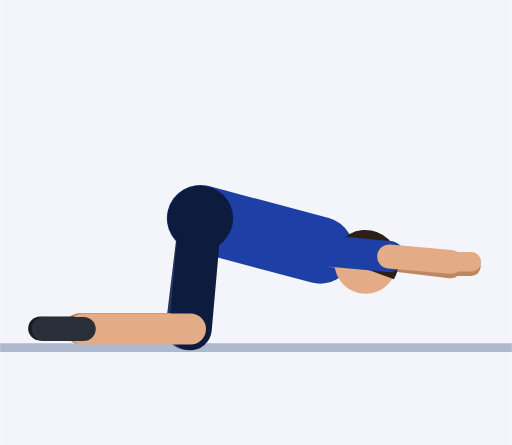
t = 0.00 s
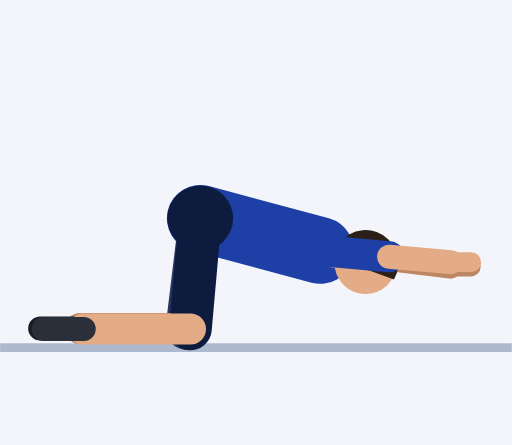
t = 0.30 s
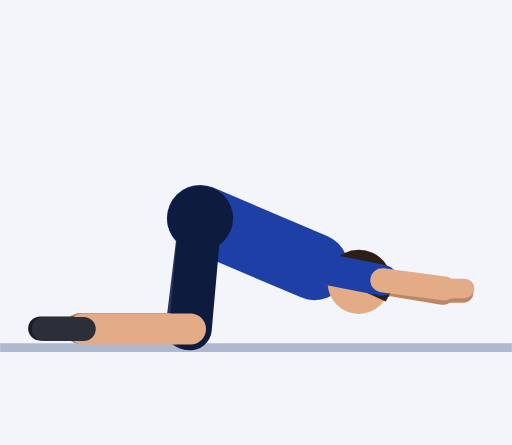
t = 0.61 s
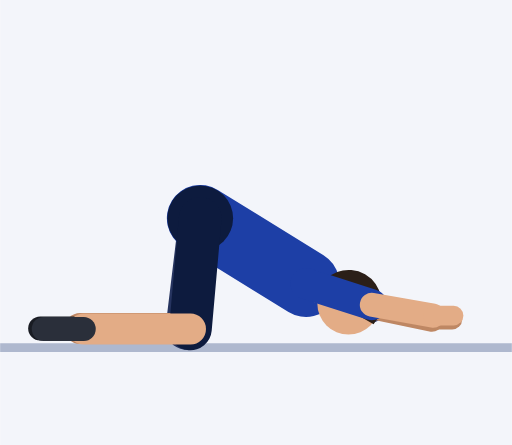
t = 0.91 s
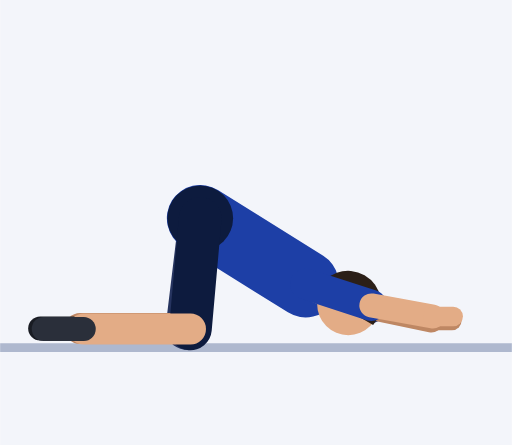
t = 1.21 s
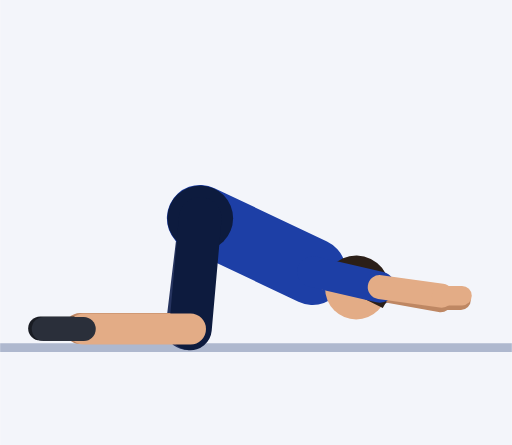
t = 1.52 s

The animated SVG that drew these frames (rendered in a browser with its animation timeline set to each time). Animation: 33 SMIL elements (animate=33); one cycle of 1.82 s, repeats indefinitely.

<svg xmlns="http://www.w3.org/2000/svg" viewBox="-45 -77 115.1 100.1"><rect x="-45" y="-77" width="115.1" height="100.1" fill="#F3F5FA"/><line x1="-45" y1="1.2" x2="70.1" y2="1.2" stroke="#AEB8CE" stroke-width="2"/><line x1="27" y1="-20.7" x2="42.4" y2="-18.8" stroke="#152F7C" stroke-width="7" stroke-linecap="round"><animate attributeName="x1" dur="1.82s" repeatCount="indefinite" values="27;27;27;27;27;27;26.8;26.4;25.9;25.4;24.8;24.3;23.9;23.7;23.7;23.7;23.7;23.7;23.9;24.3;24.8;25.4;25.9;26.4;26.8;27"/><animate attributeName="y1" dur="1.82s" repeatCount="indefinite" values="-20.7;-20.7;-20.7;-20.7;-20.7;-20.4;-19.7;-18.6;-17.4;-16.1;-14.9;-14;-13.3;-13.1;-13.1;-13.1;-13.1;-13.1;-13.3;-14;-14.9;-16.1;-17.4;-18.6;-19.7;-20.4"/><animate attributeName="x2" dur="1.82s" repeatCount="indefinite" values="42.4;42.4;42.4;42.4;42.4;42.3;42.1;41.7;41.1;40.4;39.7;39;38.5;38.3;38.3;38.3;38.3;38.3;38.5;39;39.7;40.4;41.1;41.7;42.1;42.3"/><animate attributeName="y2" dur="1.82s" repeatCount="indefinite" values="-18.8;-18.8;-18.8;-18.8;-18.8;-18.4;-17.3;-15.8;-14;-12.2;-10.5;-9.1;-8.1;-7.8;-7.8;-7.8;-7.8;-7.8;-8.1;-9.1;-10.5;-12.2;-14;-15.8;-17.3;-18.4"/></line><line x1="42.4" y1="-18.8" x2="56.3" y2="-17.1" stroke="#BE8763" stroke-width="5.4" stroke-linecap="round"><animate attributeName="x1" dur="1.82s" repeatCount="indefinite" values="42.4;42.4;42.4;42.4;42.4;42.3;42.1;41.7;41.1;40.4;39.7;39;38.5;38.3;38.3;38.3;38.3;38.3;38.5;39;39.7;40.4;41.1;41.7;42.1;42.3"/><animate attributeName="y1" dur="1.82s" repeatCount="indefinite" values="-18.8;-18.8;-18.8;-18.8;-18.8;-18.4;-17.3;-15.8;-14;-12.2;-10.5;-9.1;-8.1;-7.8;-7.8;-7.8;-7.8;-7.8;-8.1;-9.1;-10.5;-12.2;-14;-15.8;-17.3;-18.4"/><animate attributeName="x2" dur="1.82s" repeatCount="indefinite" values="56.3;56.3;56.3;56.3;56.3;56.2;56;55.5;54.9;54.2;53.4;52.7;52.2;52;52;52;52;52;52.2;52.7;53.4;54.2;54.9;55.5;56;56.2"/><animate attributeName="y2" dur="1.82s" repeatCount="indefinite" values="-17.1;-17.1;-17.1;-17.1;-17.1;-16.6;-15.5;-13.8;-11.8;-9.8;-7.9;-6.3;-5.3;-4.9;-4.9;-4.9;-4.9;-4.9;-5.3;-6.3;-7.9;-9.8;-11.8;-13.8;-15.5;-16.6"/></line><line x1="56.3" y1="-17.1" x2="60.9" y2="-17.1" stroke="#BE8763" stroke-width="4.4" stroke-linecap="round"><animate attributeName="x1" dur="1.82s" repeatCount="indefinite" values="56.3;56.3;56.3;56.3;56.3;56.2;56;55.5;54.9;54.2;53.4;52.7;52.2;52;52;52;52;52;52.2;52.7;53.4;54.2;54.9;55.5;56;56.2"/><animate attributeName="y1" dur="1.82s" repeatCount="indefinite" values="-17.1;-17.1;-17.1;-17.1;-17.1;-16.6;-15.5;-13.8;-11.8;-9.8;-7.9;-6.3;-5.3;-4.9;-4.9;-4.9;-4.9;-4.9;-5.3;-6.3;-7.9;-9.8;-11.8;-13.8;-15.5;-16.6"/><animate attributeName="x2" dur="1.82s" repeatCount="indefinite" values="60.9;60.9;60.9;60.9;60.9;60.8;60.6;60.1;59.5;58.8;58;57.3;56.8;56.6;56.6;56.6;56.6;56.6;56.8;57.3;58;58.8;59.5;60.1;60.6;60.8"/><animate attributeName="y2" dur="1.82s" repeatCount="indefinite" values="-17.1;-17.1;-17.1;-17.1;-17.1;-16.6;-15.5;-13.8;-11.8;-9.8;-7.9;-6.3;-5.3;-4.9;-4.9;-4.9;-4.9;-4.9;-5.3;-6.3;-7.9;-9.8;-11.8;-13.8;-15.5;-16.6"/></line><line x1="0" y1="-27.9" x2="-3" y2="-3.1" stroke="#26345F" stroke-width="9.6" stroke-linecap="round"/><line x1="-3" y1="-3.1" x2="-27" y2="-3.1" stroke="#BE8763" stroke-width="7" stroke-linecap="round"/><line x1="-27" y1="-3.1" x2="-36" y2="-3.1" stroke="#191C23" stroke-width="5.4" stroke-linecap="round"/><line x1="0" y1="-27.9" x2="27" y2="-20.7" stroke="#1D3FA6" stroke-width="15" stroke-linecap="round"><animate attributeName="x2" dur="1.82s" repeatCount="indefinite" values="27;27;27;27;27;27;26.8;26.4;25.9;25.4;24.8;24.3;23.9;23.7;23.7;23.7;23.7;23.7;23.9;24.3;24.8;25.4;25.9;26.4;26.8;27"/><animate attributeName="y2" dur="1.82s" repeatCount="indefinite" values="-20.7;-20.7;-20.7;-20.7;-20.7;-20.4;-19.7;-18.6;-17.4;-16.1;-14.9;-14;-13.3;-13.1;-13.1;-13.1;-13.1;-13.1;-13.3;-14;-14.9;-16.1;-17.4;-18.6;-19.7;-20.4"/></line><circle cx="0" cy="-27.9" r="7.4" fill="#0D1B3E"/><line x1="27" y1="-20.7" x2="30.4" y2="-19.8" stroke="#E3AC86" stroke-width="6" stroke-linecap="round"><animate attributeName="x1" dur="1.82s" repeatCount="indefinite" values="27;27;27;27;27;27;26.8;26.4;25.9;25.4;24.8;24.3;23.9;23.7;23.7;23.7;23.7;23.7;23.9;24.3;24.8;25.4;25.9;26.4;26.8;27"/><animate attributeName="y1" dur="1.82s" repeatCount="indefinite" values="-20.7;-20.7;-20.7;-20.7;-20.7;-20.4;-19.7;-18.6;-17.4;-16.1;-14.9;-14;-13.3;-13.1;-13.1;-13.1;-13.1;-13.1;-13.3;-14;-14.9;-16.1;-17.4;-18.6;-19.7;-20.4"/><animate attributeName="x2" dur="1.82s" repeatCount="indefinite" values="30.4;30.4;30.4;30.4;30.4;30.3;30.1;29.7;29.3;28.7;28.1;27.5;27.1;26.9;26.9;26.9;26.9;26.9;27.1;27.5;28.1;28.7;29.3;29.7;30.1;30.3"/><animate attributeName="y2" dur="1.82s" repeatCount="indefinite" values="-19.8;-19.8;-19.8;-19.8;-19.8;-19.5;-18.7;-17.5;-16.2;-14.9;-13.6;-12.6;-11.8;-11.6;-11.6;-11.6;-11.6;-11.6;-11.8;-12.6;-13.6;-14.9;-16.2;-17.5;-18.7;-19.5"/></line><circle cx="37.2" cy="-17.9" r="7" fill="#E3AC86"><animate attributeName="cx" dur="1.82s" repeatCount="indefinite" values="37.2;37.2;37.2;37.2;37.2;37.1;36.8;36.4;35.9;35.2;34.5;33.9;33.4;33.3;33.3;33.3;33.3;33.3;33.4;33.9;34.5;35.2;35.9;36.4;36.8;37.1"/><animate attributeName="cy" dur="1.82s" repeatCount="indefinite" values="-17.9;-17.9;-17.9;-17.9;-17.9;-17.6;-16.7;-15.4;-13.9;-12.4;-10.9;-9.7;-8.9;-8.6;-8.6;-8.6;-8.6;-8.6;-8.9;-9.7;-10.9;-12.4;-13.9;-15.4;-16.7;-17.6"/></circle><path d="M43.6 -14.2 A7.4 7.4 0 1 0 29.9 -19.2 Z" fill="#2B1F18"><animate attributeName="d" dur="1.82s" repeatCount="indefinite" values="M43.6 -14.2 A7.4 7.4 0 1 0 29.9 -19.2 Z;M43.6 -14.2 A7.4 7.4 0 1 0 29.9 -19.2 Z;M43.6 -14.2 A7.4 7.4 0 1 0 29.9 -19.2 Z;M43.6 -14.2 A7.4 7.4 0 1 0 29.9 -19.2 Z;M43.6 -14.2 A7.4 7.4 0 1 0 29.9 -19.2 Z;M43.5 -13.9 A7.4 7.4 0 1 0 29.8 -18.9 Z;M43.2 -12.9 A7.4 7.4 0 1 0 29.6 -18.2 Z;M42.7 -11.4 A7.4 7.4 0 1 0 29.2 -17 Z;M42 -9.8 A7.4 7.4 0 1 0 28.7 -15.7 Z;M41.2 -8 A7.4 7.4 0 1 0 28.1 -14.4 Z;M40.4 -6.4 A7.4 7.4 0 1 0 27.5 -13.1 Z;M39.7 -5.1 A7.4 7.4 0 1 0 26.9 -12.1 Z;M39.1 -4.2 A7.4 7.4 0 1 0 26.5 -11.4 Z;M38.9 -3.9 A7.4 7.4 0 1 0 26.3 -11.2 Z;M38.9 -3.9 A7.4 7.4 0 1 0 26.3 -11.2 Z;M38.9 -3.9 A7.4 7.4 0 1 0 26.3 -11.2 Z;M38.9 -3.9 A7.4 7.4 0 1 0 26.3 -11.2 Z;M38.9 -3.9 A7.4 7.4 0 1 0 26.3 -11.2 Z;M39.1 -4.2 A7.4 7.4 0 1 0 26.5 -11.4 Z;M39.7 -5.1 A7.4 7.4 0 1 0 26.9 -12.1 Z;M40.4 -6.4 A7.4 7.4 0 1 0 27.5 -13.1 Z;M41.2 -8 A7.4 7.4 0 1 0 28.1 -14.4 Z;M42 -9.8 A7.4 7.4 0 1 0 28.7 -15.7 Z;M42.7 -11.4 A7.4 7.4 0 1 0 29.2 -17 Z;M43.2 -12.9 A7.4 7.4 0 1 0 29.6 -18.2 Z;M43.5 -13.9 A7.4 7.4 0 1 0 29.8 -18.9 Z"/></path><line x1="0" y1="-27.9" x2="-2.2" y2="-3" stroke="#0D1B3E" stroke-width="9.6" stroke-linecap="round"/><line x1="-2.2" y1="-3" x2="-26.2" y2="-3" stroke="#E3AC86" stroke-width="7" stroke-linecap="round"/><line x1="-26.2" y1="-3" x2="-35.2" y2="-3" stroke="#2A2F3A" stroke-width="5.4" stroke-linecap="round"/><line x1="27" y1="-20.7" x2="42.5" y2="-19.3" stroke="#1D3FA6" stroke-width="7" stroke-linecap="round"><animate attributeName="x1" dur="1.82s" repeatCount="indefinite" values="27;27;27;27;27;27;26.8;26.4;25.9;25.4;24.8;24.3;23.9;23.7;23.7;23.7;23.7;23.7;23.9;24.3;24.8;25.4;25.9;26.4;26.8;27"/><animate attributeName="y1" dur="1.82s" repeatCount="indefinite" values="-20.7;-20.7;-20.7;-20.7;-20.7;-20.4;-19.7;-18.6;-17.4;-16.1;-14.9;-14;-13.3;-13.1;-13.1;-13.1;-13.1;-13.1;-13.3;-14;-14.9;-16.1;-17.4;-18.6;-19.7;-20.4"/><animate attributeName="x2" dur="1.82s" repeatCount="indefinite" values="42.5;42.5;42.5;42.5;42.5;42.4;42.2;41.7;41.2;40.5;39.8;39.2;38.7;38.5;38.5;38.5;38.5;38.5;38.7;39.2;39.8;40.5;41.2;41.7;42.2;42.4"/><animate attributeName="y2" dur="1.82s" repeatCount="indefinite" values="-19.3;-19.3;-19.3;-19.3;-19.3;-18.9;-17.9;-16.3;-14.6;-12.7;-11;-9.6;-8.6;-8.3;-8.3;-8.3;-8.3;-8.3;-8.6;-9.6;-11;-12.7;-14.6;-16.3;-17.9;-18.9"/></line><line x1="42.5" y1="-19.3" x2="56.4" y2="-18.1" stroke="#E3AC86" stroke-width="5.4" stroke-linecap="round"><animate attributeName="x1" dur="1.82s" repeatCount="indefinite" values="42.5;42.5;42.5;42.5;42.5;42.4;42.2;41.7;41.2;40.5;39.8;39.2;38.7;38.5;38.5;38.5;38.5;38.5;38.7;39.2;39.8;40.5;41.2;41.7;42.2;42.4"/><animate attributeName="y1" dur="1.82s" repeatCount="indefinite" values="-19.3;-19.3;-19.3;-19.3;-19.3;-18.9;-17.9;-16.3;-14.6;-12.7;-11;-9.6;-8.6;-8.3;-8.3;-8.3;-8.3;-8.3;-8.6;-9.6;-11;-12.7;-14.6;-16.3;-17.9;-18.9"/><animate attributeName="x2" dur="1.82s" repeatCount="indefinite" values="56.4;56.4;56.4;56.4;56.4;56.3;56.1;55.7;55.1;54.4;53.7;53;52.5;52.3;52.3;52.3;52.3;52.3;52.5;53;53.7;54.4;55.1;55.7;56.1;56.3"/><animate attributeName="y2" dur="1.82s" repeatCount="indefinite" values="-18.1;-18.1;-18.1;-18.1;-18.1;-17.7;-16.5;-14.8;-12.8;-10.8;-8.9;-7.3;-6.2;-5.8;-5.8;-5.8;-5.8;-5.8;-6.2;-7.3;-8.9;-10.8;-12.8;-14.8;-16.5;-17.7"/></line><line x1="56.4" y1="-18.1" x2="61" y2="-18.1" stroke="#E3AC86" stroke-width="4.4" stroke-linecap="round"><animate attributeName="x1" dur="1.82s" repeatCount="indefinite" values="56.4;56.4;56.4;56.4;56.4;56.3;56.1;55.7;55.1;54.4;53.7;53;52.5;52.3;52.3;52.3;52.3;52.3;52.5;53;53.7;54.4;55.1;55.7;56.1;56.3"/><animate attributeName="y1" dur="1.82s" repeatCount="indefinite" values="-18.1;-18.1;-18.1;-18.1;-18.1;-17.7;-16.5;-14.8;-12.8;-10.8;-8.9;-7.3;-6.2;-5.8;-5.8;-5.8;-5.8;-5.8;-6.2;-7.3;-8.9;-10.8;-12.8;-14.8;-16.5;-17.7"/><animate attributeName="x2" dur="1.82s" repeatCount="indefinite" values="61;61;61;61;61;60.9;60.7;60.3;59.7;59;58.3;57.6;57.1;56.9;56.9;56.9;56.9;56.9;57.1;57.6;58.3;59;59.7;60.3;60.7;60.9"/><animate attributeName="y2" dur="1.82s" repeatCount="indefinite" values="-18.1;-18.1;-18.1;-18.1;-18.1;-17.7;-16.5;-14.8;-12.8;-10.8;-8.9;-7.3;-6.2;-5.8;-5.8;-5.8;-5.8;-5.8;-6.2;-7.3;-8.9;-10.8;-12.8;-14.8;-16.5;-17.7"/></line></svg>
